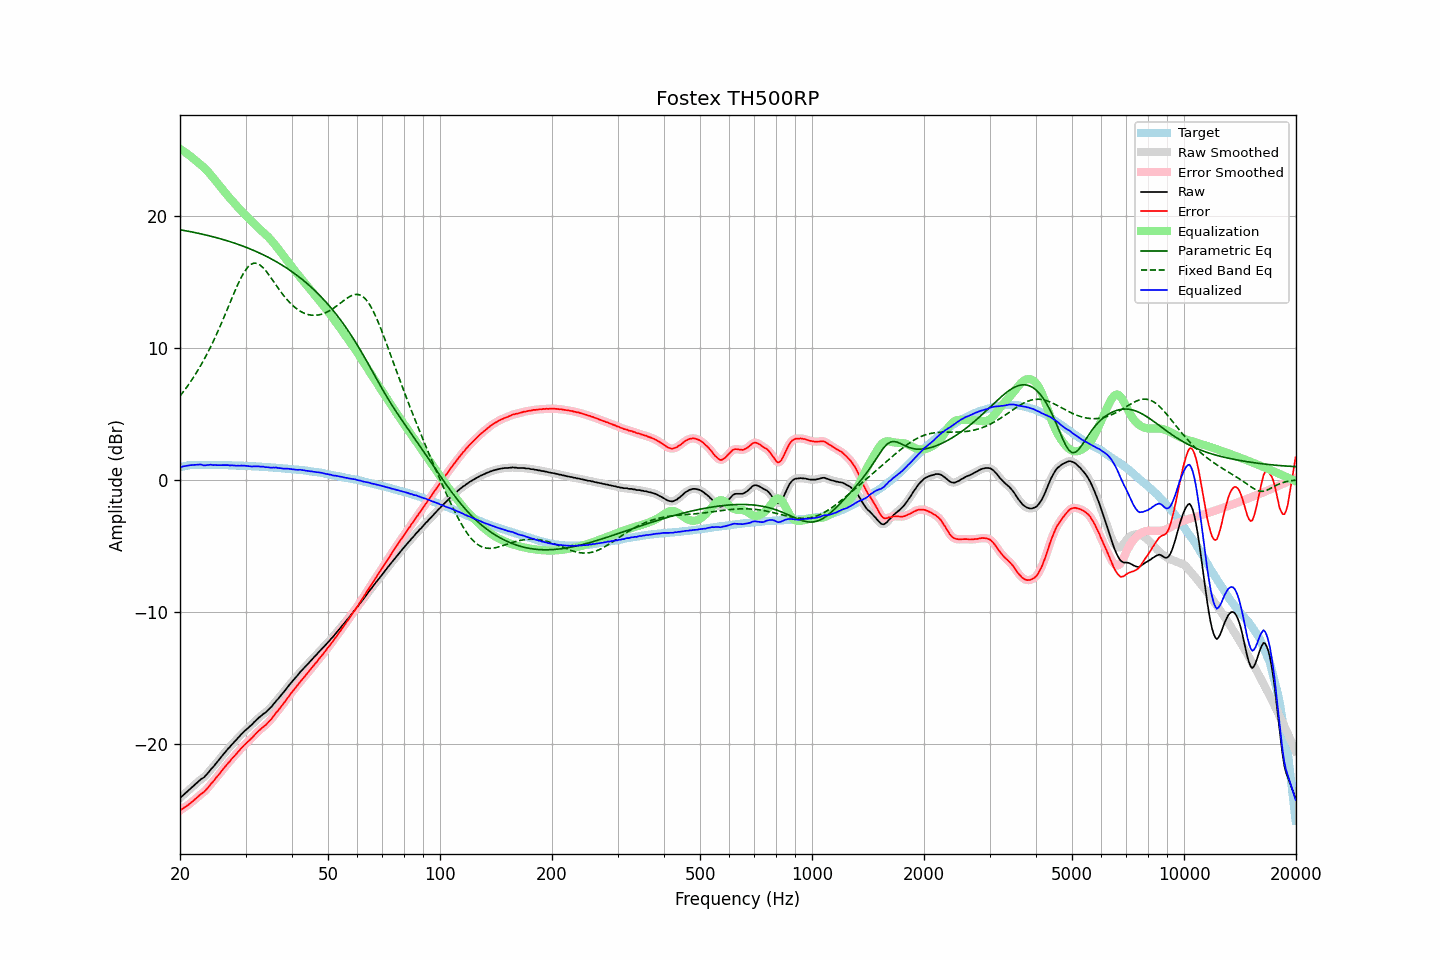

The file beside this chart, header and first rows:
frequency, raw, error, smoothed, error_smoothed, equalization, parametric_eq, fixed_band_eq, equalized_raw, equalized_smoothed, target
20.00, -24.11, -25.05, -24.11, -25.05, 25.06, 18.92, 6.33, 0.95, 0.95, 0.94
20.20, -24.00, -24.97, -24.00, -24.97, 24.98, 18.90, 6.49, 0.98, 0.98, 0.97
20.40, -23.89, -24.89, -23.89, -24.89, 24.89, 18.88, 6.64, 1.00, 1.00, 1.00
20.61, -23.78, -24.80, -23.78, -24.81, 24.81, 18.86, 6.80, 1.03, 1.03, 1.02
20.81, -23.67, -24.72, -23.67, -24.72, 24.72, 18.84, 6.97, 1.05, 1.05, 1.05
21.02, -23.56, -24.64, -23.56, -24.64, 24.63, 18.81, 7.14, 1.07, 1.07, 1.08
21.23, -23.45, -24.54, -23.45, -24.55, 24.54, 18.79, 7.31, 1.09, 1.09, 1.09
21.44, -23.35, -24.45, -23.35, -24.45, 24.44, 18.77, 7.49, 1.10, 1.10, 1.10
21.66, -23.24, -24.35, -23.24, -24.35, 24.34, 18.74, 7.67, 1.10, 1.10, 1.11
21.87, -23.13, -24.24, -23.13, -24.25, 24.24, 18.72, 7.87, 1.12, 1.11, 1.11
22.09, -23.02, -24.14, -23.02, -24.14, 24.14, 18.69, 8.06, 1.12, 1.12, 1.12
22.31, -22.91, -24.03, -22.91, -24.03, 24.04, 18.67, 8.26, 1.14, 1.14, 1.12
22.54, -22.80, -23.92, -22.80, -23.92, 23.94, 18.64, 8.46, 1.14, 1.14, 1.12
22.76, -22.69, -23.81, -22.71, -23.83, 23.84, 18.61, 8.67, 1.15, 1.13, 1.12
22.99, -22.62, -23.73, -22.62, -23.73, 23.73, 18.59, 8.88, 1.11, 1.11, 1.11
23.22, -22.54, -23.65, -22.52, -23.64, 23.62, 18.56, 9.11, 1.08, 1.09, 1.11
23.45, -22.41, -23.52, -22.41, -23.52, 23.50, 18.53, 9.33, 1.09, 1.08, 1.11
23.69, -22.27, -23.38, -22.27, -23.39, 23.37, 18.50, 9.57, 1.10, 1.10, 1.11
23.92, -22.13, -23.24, -22.12, -23.24, 23.24, 18.47, 9.80, 1.11, 1.12, 1.11
24.16, -21.97, -23.08, -21.98, -23.09, 23.10, 18.44, 10.05, 1.13, 1.12, 1.11
24.40, -21.84, -22.95, -21.84, -22.95, 22.96, 18.41, 10.29, 1.12, 1.12, 1.11
24.65, -21.71, -22.81, -21.70, -22.80, 22.81, 18.38, 10.55, 1.10, 1.11, 1.10
24.89, -21.55, -22.65, -21.56, -22.66, 22.66, 18.35, 10.81, 1.11, 1.10, 1.10
25.14, -21.41, -22.51, -21.41, -22.51, 22.50, 18.31, 11.08, 1.10, 1.10, 1.10
25.39, -21.26, -22.36, -21.26, -22.36, 22.35, 18.28, 11.35, 1.10, 1.10, 1.10
25.65, -21.11, -22.21, -21.11, -22.21, 22.20, 18.25, 11.63, 1.09, 1.10, 1.10
25.91, -20.95, -22.05, -20.95, -22.05, 22.05, 18.21, 11.91, 1.10, 1.10, 1.09
26.16, -20.80, -21.89, -20.80, -21.90, 21.90, 18.18, 12.19, 1.10, 1.10, 1.09
26.43, -20.66, -21.75, -20.65, -21.74, 21.75, 18.14, 12.48, 1.09, 1.10, 1.09
26.69, -20.51, -21.60, -20.51, -21.60, 21.61, 18.10, 12.78, 1.10, 1.09, 1.09
26.96, -20.36, -21.45, -20.37, -21.46, 21.46, 18.07, 13.07, 1.10, 1.09, 1.09
27.23, -20.25, -21.33, -20.23, -21.32, 21.32, 18.03, 13.36, 1.07, 1.09, 1.08
27.50, -20.09, -21.17, -20.10, -21.18, 21.18, 17.99, 13.66, 1.09, 1.08, 1.08
27.77, -19.97, -21.04, -19.97, -21.04, 21.04, 17.95, 13.95, 1.07, 1.07, 1.07
28.05, -19.83, -20.90, -19.83, -20.90, 20.90, 17.91, 14.24, 1.07, 1.07, 1.07
28.33, -19.72, -20.78, -19.71, -20.77, 20.77, 17.87, 14.51, 1.05, 1.06, 1.06
28.62, -19.56, -20.62, -19.57, -20.63, 20.63, 17.82, 14.79, 1.07, 1.06, 1.06
28.90, -19.45, -20.51, -19.44, -20.50, 20.50, 17.78, 15.04, 1.05, 1.06, 1.06
29.19, -19.30, -20.35, -19.31, -20.36, 20.37, 17.74, 15.29, 1.07, 1.06, 1.05
29.48, -19.19, -20.24, -19.18, -20.24, 20.24, 17.69, 15.52, 1.05, 1.06, 1.05
29.78, -19.06, -20.10, -19.06, -20.11, 20.12, 17.65, 15.73, 1.06, 1.05, 1.04
30.08, -18.95, -19.99, -18.95, -19.99, 20.00, 17.60, 15.90, 1.04, 1.04, 1.04
30.38, -18.84, -19.87, -18.84, -19.87, 19.87, 17.55, 16.07, 1.03, 1.04, 1.03
30.68, -18.73, -19.76, -18.73, -19.76, 19.75, 17.50, 16.19, 1.02, 1.02, 1.03
30.99, -18.62, -19.64, -18.62, -19.65, 19.63, 17.45, 16.29, 1.01, 1.01, 1.02
31.30, -18.52, -19.53, -18.51, -19.52, 19.51, 17.40, 16.35, 0.99, 1.00, 1.01
31.61, -18.38, -19.39, -18.39, -19.39, 19.39, 17.35, 16.39, 1.01, 1.00, 1.01
31.93, -18.26, -19.26, -18.26, -19.26, 19.27, 17.30, 16.39, 1.01, 1.01, 1.00
32.24, -18.14, -19.13, -18.14, -19.14, 19.15, 17.24, 16.37, 1.01, 1.01, 0.99
32.57, -18.03, -19.02, -18.04, -19.02, 19.04, 17.19, 16.31, 1.01, 1.00, 0.99
32.89, -17.94, -18.92, -17.93, -18.91, 18.93, 17.13, 16.23, 0.99, 1.00, 0.98
33.22, -17.84, -18.81, -17.84, -18.81, 18.82, 17.07, 16.13, 0.98, 0.98, 0.97
33.55, -17.73, -18.70, -17.74, -18.71, 18.71, 17.02, 16.01, 0.98, 0.97, 0.97
33.89, -17.66, -18.62, -17.65, -18.61, 18.60, 16.95, 15.87, 0.94, 0.96, 0.96
34.23, -17.54, -18.49, -17.54, -18.50, 18.48, 16.89, 15.72, 0.94, 0.94, 0.95
34.57, -17.43, -18.37, -17.44, -18.38, 18.36, 16.83, 15.56, 0.93, 0.93, 0.94
34.92, -17.31, -18.24, -17.31, -18.24, 18.23, 16.77, 15.39, 0.92, 0.92, 0.93
35.27, -17.19, -18.11, -17.18, -18.10, 18.09, 16.70, 15.21, 0.90, 0.91, 0.92
35.62, -17.03, -17.94, -17.03, -17.95, 17.95, 16.64, 15.04, 0.92, 0.91, 0.91
35.97, -16.89, -17.79, -16.89, -17.79, 17.80, 16.57, 14.86, 0.91, 0.91, 0.90
... 635 more rows
